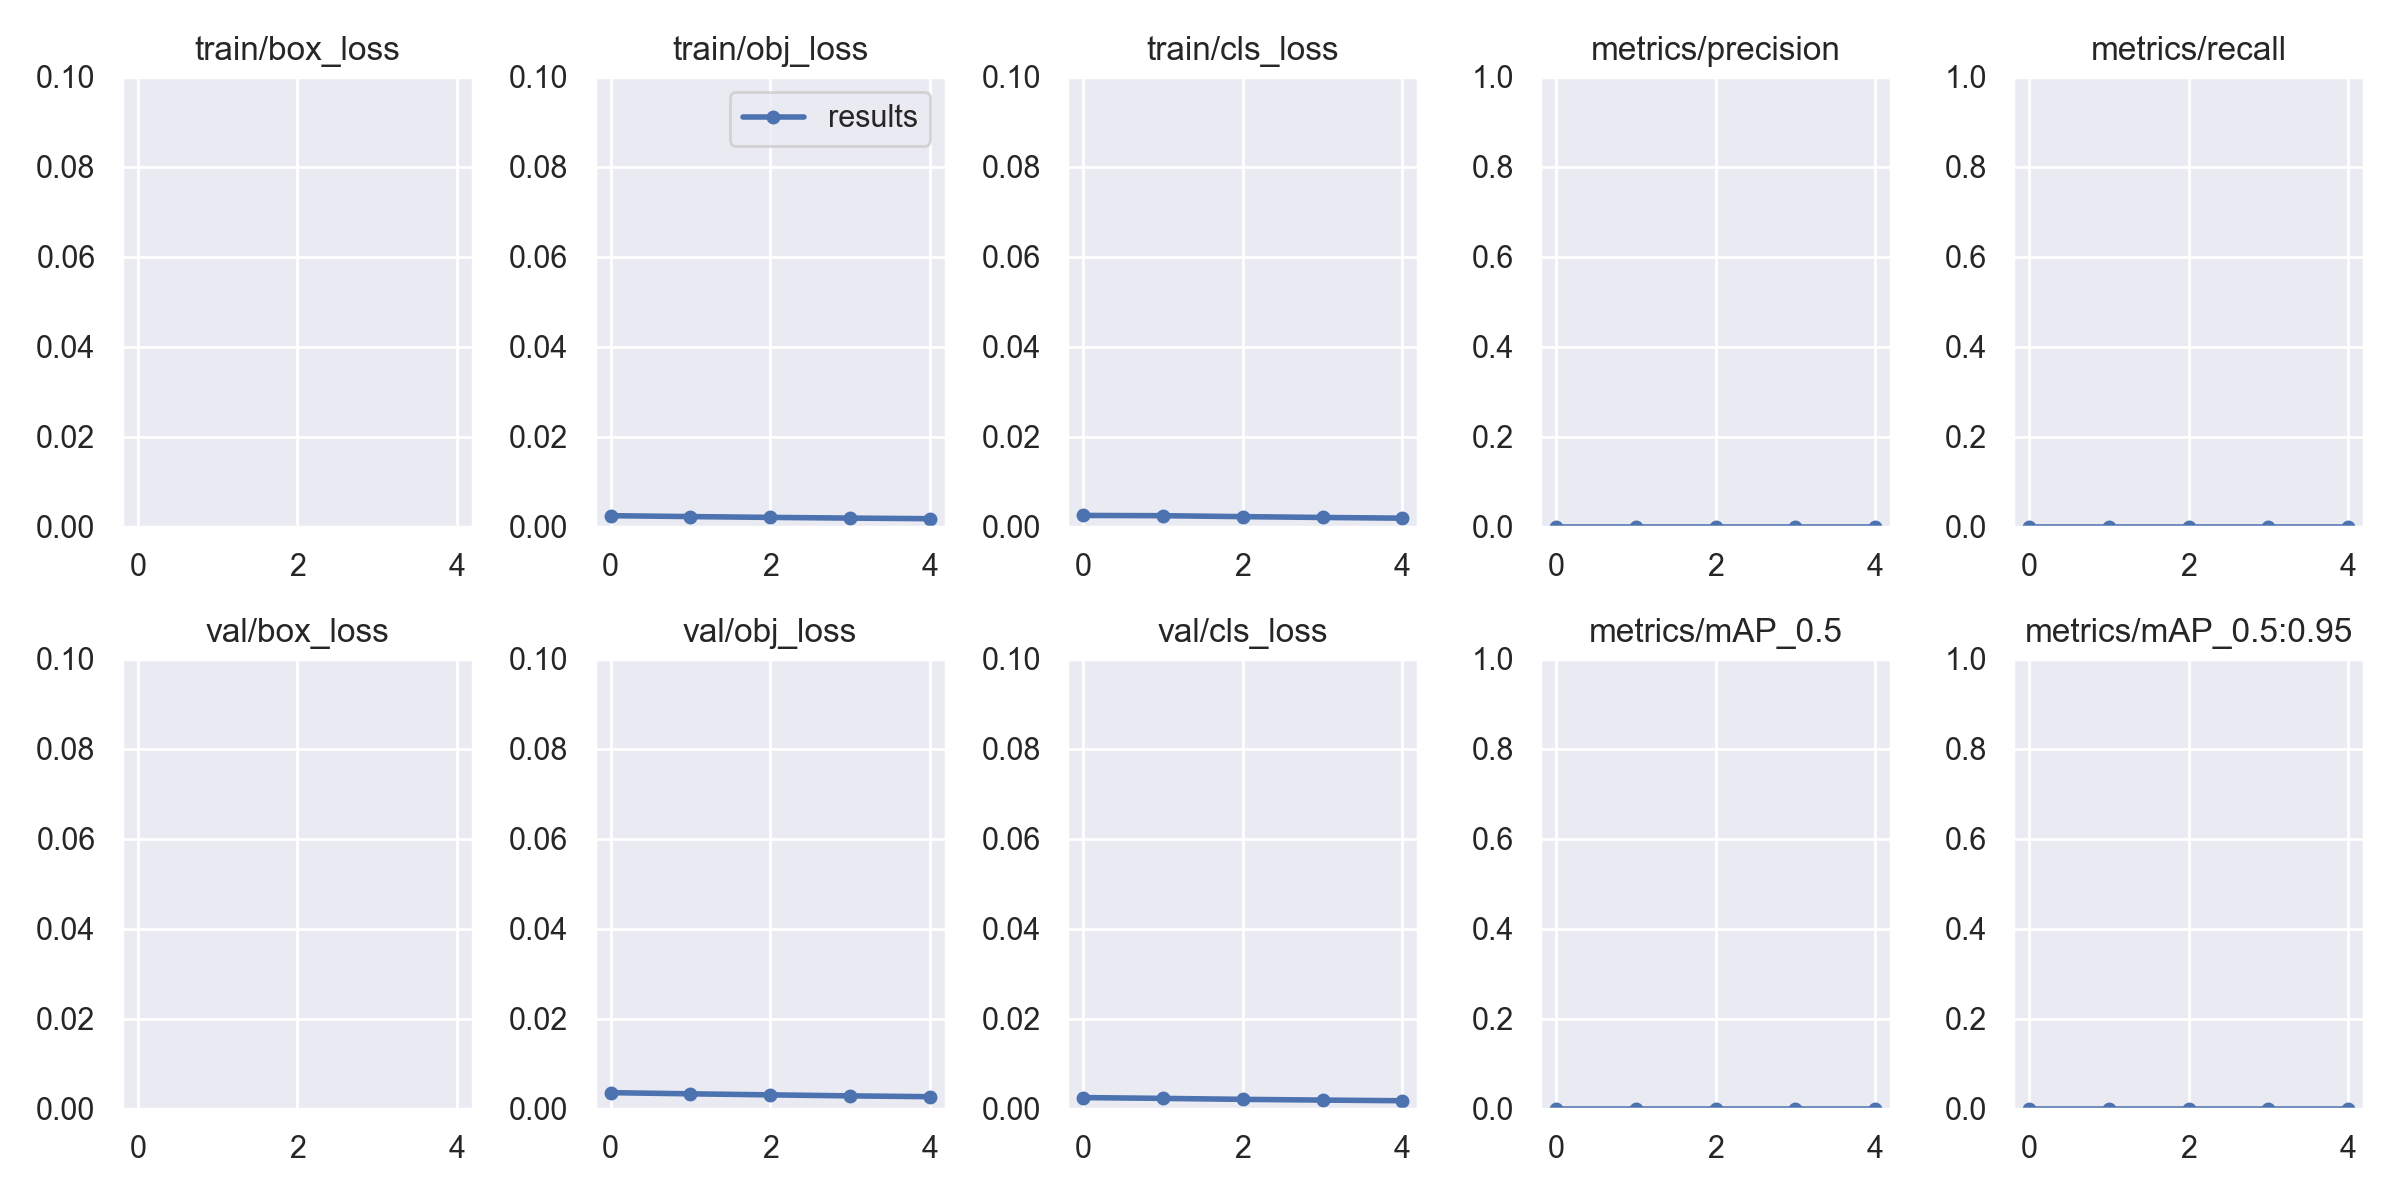

Data behind this chart, as committed beside it:
epoch, train/box_loss, train/obj_loss, train/cls_loss, metrics/precision, metrics/recall, metrics/mAP_0.5, metrics/mAP_0.5:0.95, val/box_loss, val/obj_loss, val/cls_loss, x/lr0, x/lr1, x/lr2
0, 0.1373, 0.002429, 0.002485, 0, 0, 0, 0, 0.1617, 0.003545, 0.002455, 3e-05, 3e-05, 0.09973
1, 0.1276, 0.002231, 0.002428, 0, 0, 0, 0, 0.1581, 0.003289, 0.002271, 6.4652e-05, 6.4652e-05, 0.09936
2, 0.1261, 0.002049, 0.002218, 0, 0, 0, 0, 0.1566, 0.003059, 0.002059, 7.9597e-05, 7.9597e-05, 0.09898
3, 0.1254, 0.001894, 0.002033, 0, 0, 0, 0, 0.1559, 0.002831, 0.001894, 7.1459e-05, 7.1459e-05, 0.09857
4, 0.125, 0.001759, 0.001878, 0, 0, 0, 0, 0.1555, 0.00265, 0.001751, 5.2515e-05, 5.2515e-05, 0.09815
